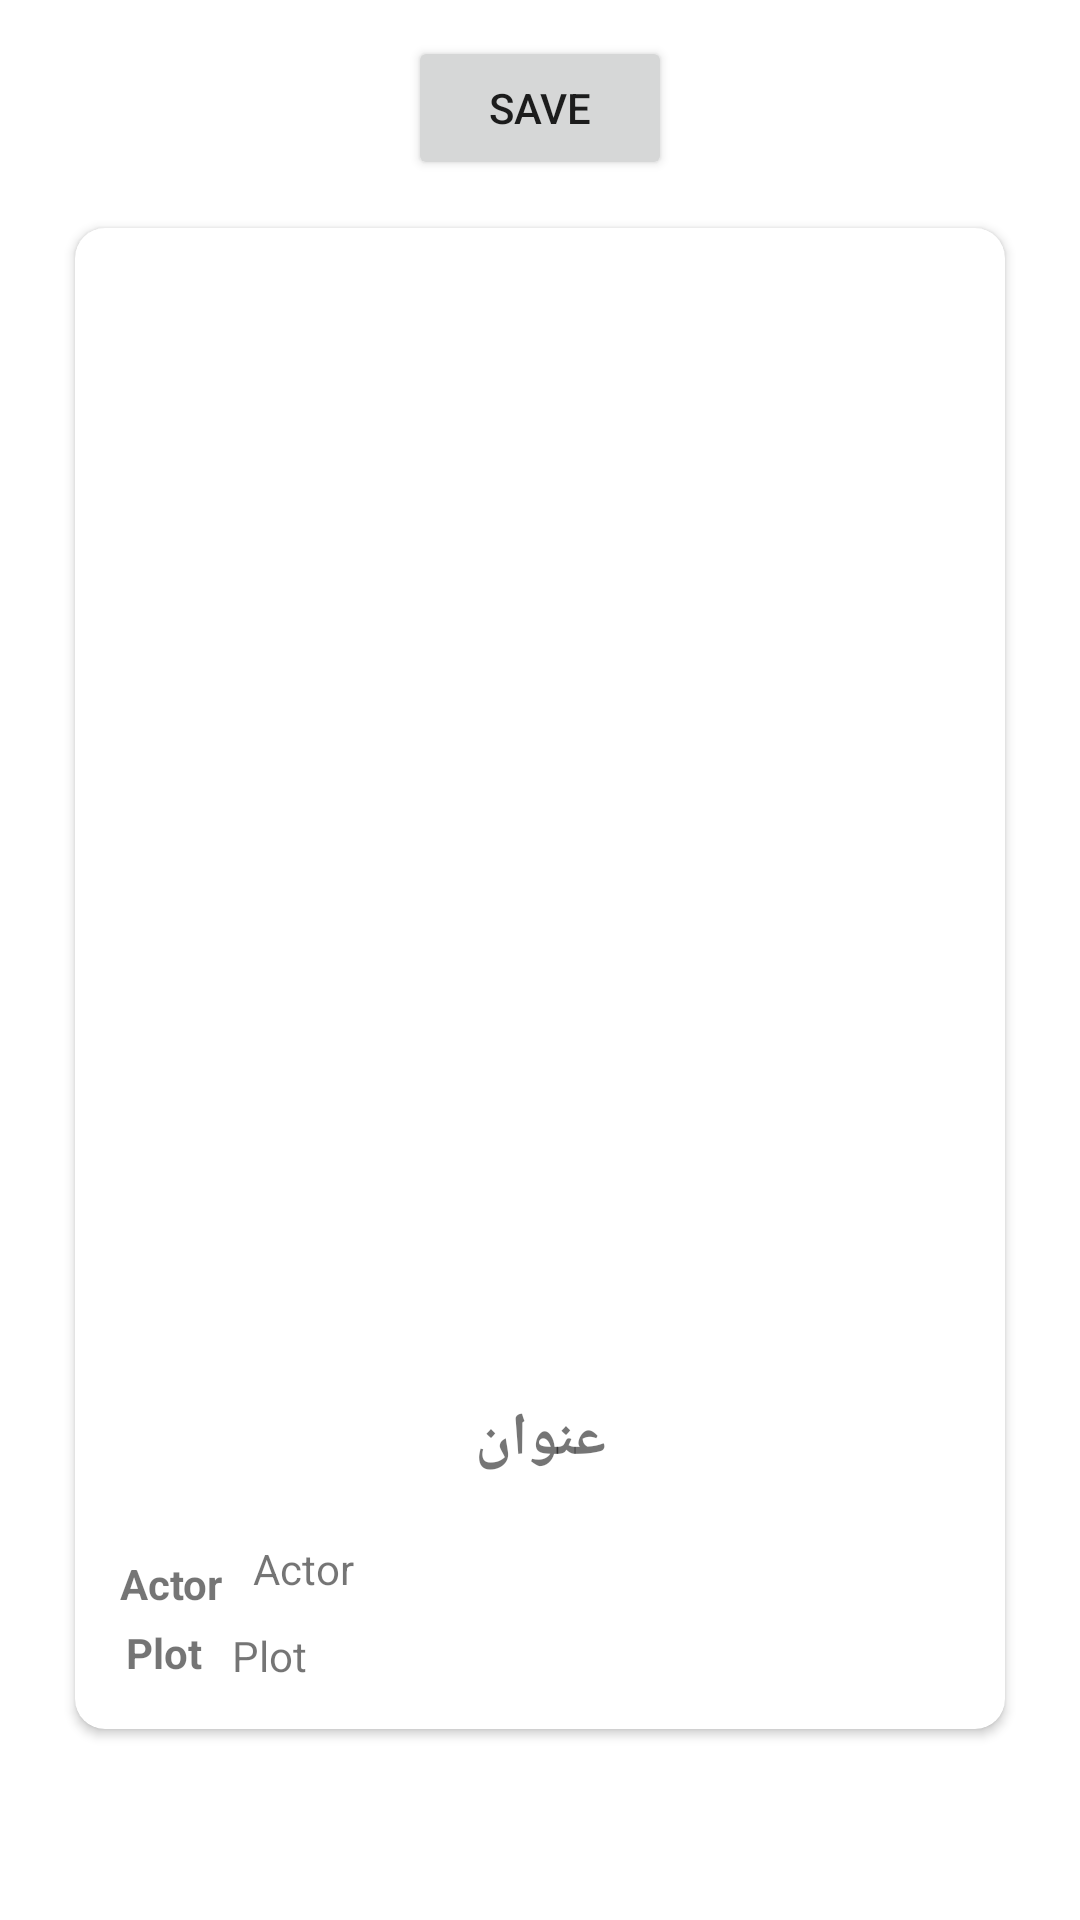

Android layout source for this screen:
<!-- AndroidManifest.xml: application theme Theme.TestFinalApplicationSharivar -->
<!-- res/layout/fragment_movie_detail.xml -->
<?xml version="1.0" encoding="utf-8"?>
<androidx.constraintlayout.widget.ConstraintLayout xmlns:android="http://schemas.android.com/apk/res/android"
    xmlns:tools="http://schemas.android.com/tools"
    android:layout_width="match_parent"
    android:layout_height="match_parent"
    xmlns:app="http://schemas.android.com/apk/res-auto"
    android:isScrollContainer="true"
    android:padding="10dp"
    tools:context=".ui.detail.MovieDetailFragment">

    <ScrollView
        android:layout_width="match_parent"
        android:layout_height="wrap_content"
        app:layout_constraintTop_toBottomOf="@id/btn_save">

        <androidx.constraintlayout.widget.ConstraintLayout
            android:layout_width="match_parent"
            android:layout_height="wrap_content"
            android:padding="10dp">


            <androidx.cardview.widget.CardView
                android:layout_width="wrap_content"
                android:layout_height="wrap_content"
                android:elevation="15dp"
                android:orientation="vertical"
                app:cardCornerRadius="10dp"
                app:cardUseCompatPadding="true"
                app:layout_constraintEnd_toEndOf="parent"
                app:layout_constraintStart_toStartOf="parent"
                app:layout_constraintTop_toTopOf="parent">

                <androidx.constraintlayout.widget.ConstraintLayout
                    android:layout_width="wrap_content"
                    android:layout_height="wrap_content"
                    android:layout_margin="10dp">


                    <androidx.constraintlayout.utils.widget.ImageFilterView
                        android:id="@+id/ivMoviePoster"
                        android:layout_width="350dp"
                        android:layout_height="350dp"
                        android:layout_margin="10dp"
                        android:elevation="15dp"
                        app:layout_constraintEnd_toEndOf="parent"
                        app:layout_constraintStart_toStartOf="parent"
                        app:layout_constraintTop_toTopOf="parent" />

                    <TextView
                        android:id="@+id/txtMovieTitle"
                        android:layout_width="wrap_content"
                        android:layout_height="wrap_content"
                        android:layout_margin="10dp"
                        android:padding="10dp"
                        android:text="عنوان"
                        android:textSize="20sp"
                        android:textStyle="bold"
                        app:layout_constraintEnd_toEndOf="@id/ivMoviePoster"
                        app:layout_constraintStart_toStartOf="@id/ivMoviePoster"
                        app:layout_constraintTop_toBottomOf="@id/ivMoviePoster" />


                    <TextView
                        android:id="@+id/lblActors"
                        android:layout_width="wrap_content"
                        android:layout_height="wrap_content"
                        android:layout_margin="5dp"
                        android:text="Actor"
                        android:textSize="14sp"
                        android:textStyle="bold"
                        app:layout_constraintStart_toStartOf="parent"
                        app:layout_constraintTop_toTopOf="@+id/tvActors" />

                    <TextView
                        android:id="@+id/tvActors"
                        android:layout_width="0dp"
                        android:layout_height="wrap_content"
                        android:layout_margin="10dp"
                        android:scrollHorizontally="false"
                        android:text="Actor"
                        android:textSize="14sp"
                        app:layout_constraintEnd_toEndOf="parent"
                        app:layout_constraintStart_toEndOf="@+id/lblActors"
                        app:layout_constraintTop_toBottomOf="@+id/txtMovieTitle" />

                    <TextView
                        android:id="@+id/lblPlot"
                        android:layout_width="wrap_content"
                        android:layout_height="wrap_content"
                        android:layout_marginTop="9dp"
                        android:text="Plot"
                        android:textSize="14sp"
                        android:textStyle="bold"
                        app:layout_constraintEnd_toEndOf="@+id/lblActors"
                        app:layout_constraintStart_toStartOf="parent"
                        app:layout_constraintTop_toBottomOf="@+id/tvActors" />

                    <TextView
                        android:id="@+id/tv_plot"
                        android:layout_width="0dp"
                        android:layout_height="wrap_content"
                        android:layout_margin="5dp"
                        android:padding="5dp"
                        android:scrollHorizontally="false"
                        android:text="Plot"
                        android:textSize="14sp"
                        app:layout_constraintEnd_toEndOf="parent"
                        app:layout_constraintStart_toEndOf="@+id/lblPlot"
                        app:layout_constraintTop_toBottomOf="@+id/tvActors" />


                </androidx.constraintlayout.widget.ConstraintLayout>

            </androidx.cardview.widget.CardView>

        </androidx.constraintlayout.widget.ConstraintLayout>
    </ScrollView>

    <Button
        android:id="@+id/btn_save"
        android:layout_width="wrap_content"
        android:layout_height="wrap_content"
        android:layout_marginTop="2dp"
        android:text="Save"
        app:layout_constraintLeft_toLeftOf="parent"
        app:layout_constraintRight_toRightOf="parent"
        app:layout_constraintTop_toTopOf="parent" />

</androidx.constraintlayout.widget.ConstraintLayout>
<!-- resources referenced by this layout -->
<resources>
  <style name="Theme.TestFinalApplicationSharivar" parent="Theme.MaterialComponents.DayNight.DarkActionBar">
          
          <item name="colorPrimary">@color/purple_500</item>
          <item name="colorPrimaryVariant">@color/purple_700</item>
          <item name="colorOnPrimary">@color/white</item>
          
          <item name="colorSecondary">@color/teal_200</item>
          <item name="colorSecondaryVariant">@color/teal_700</item>
          <item name="colorOnSecondary">@color/black</item>
          
          <item name="android:statusBarColor" tools:targetApi="l">?attr/colorPrimaryVariant</item>
          
      </style>
  <!-- not gathered from this repository: default colours our renderer supplied (Android Studio template values) -->
  <color name="purple_500">#FF6200EE</color>
  <color name="purple_700">#FF3700B3</color>
  <color name="teal_200">#FF03DAC5</color>
  <color name="teal_700">#FF018786</color>
  <color name="black">#FF000000</color>
  <color name="white">#FFFFFFFF</color>
</resources>
